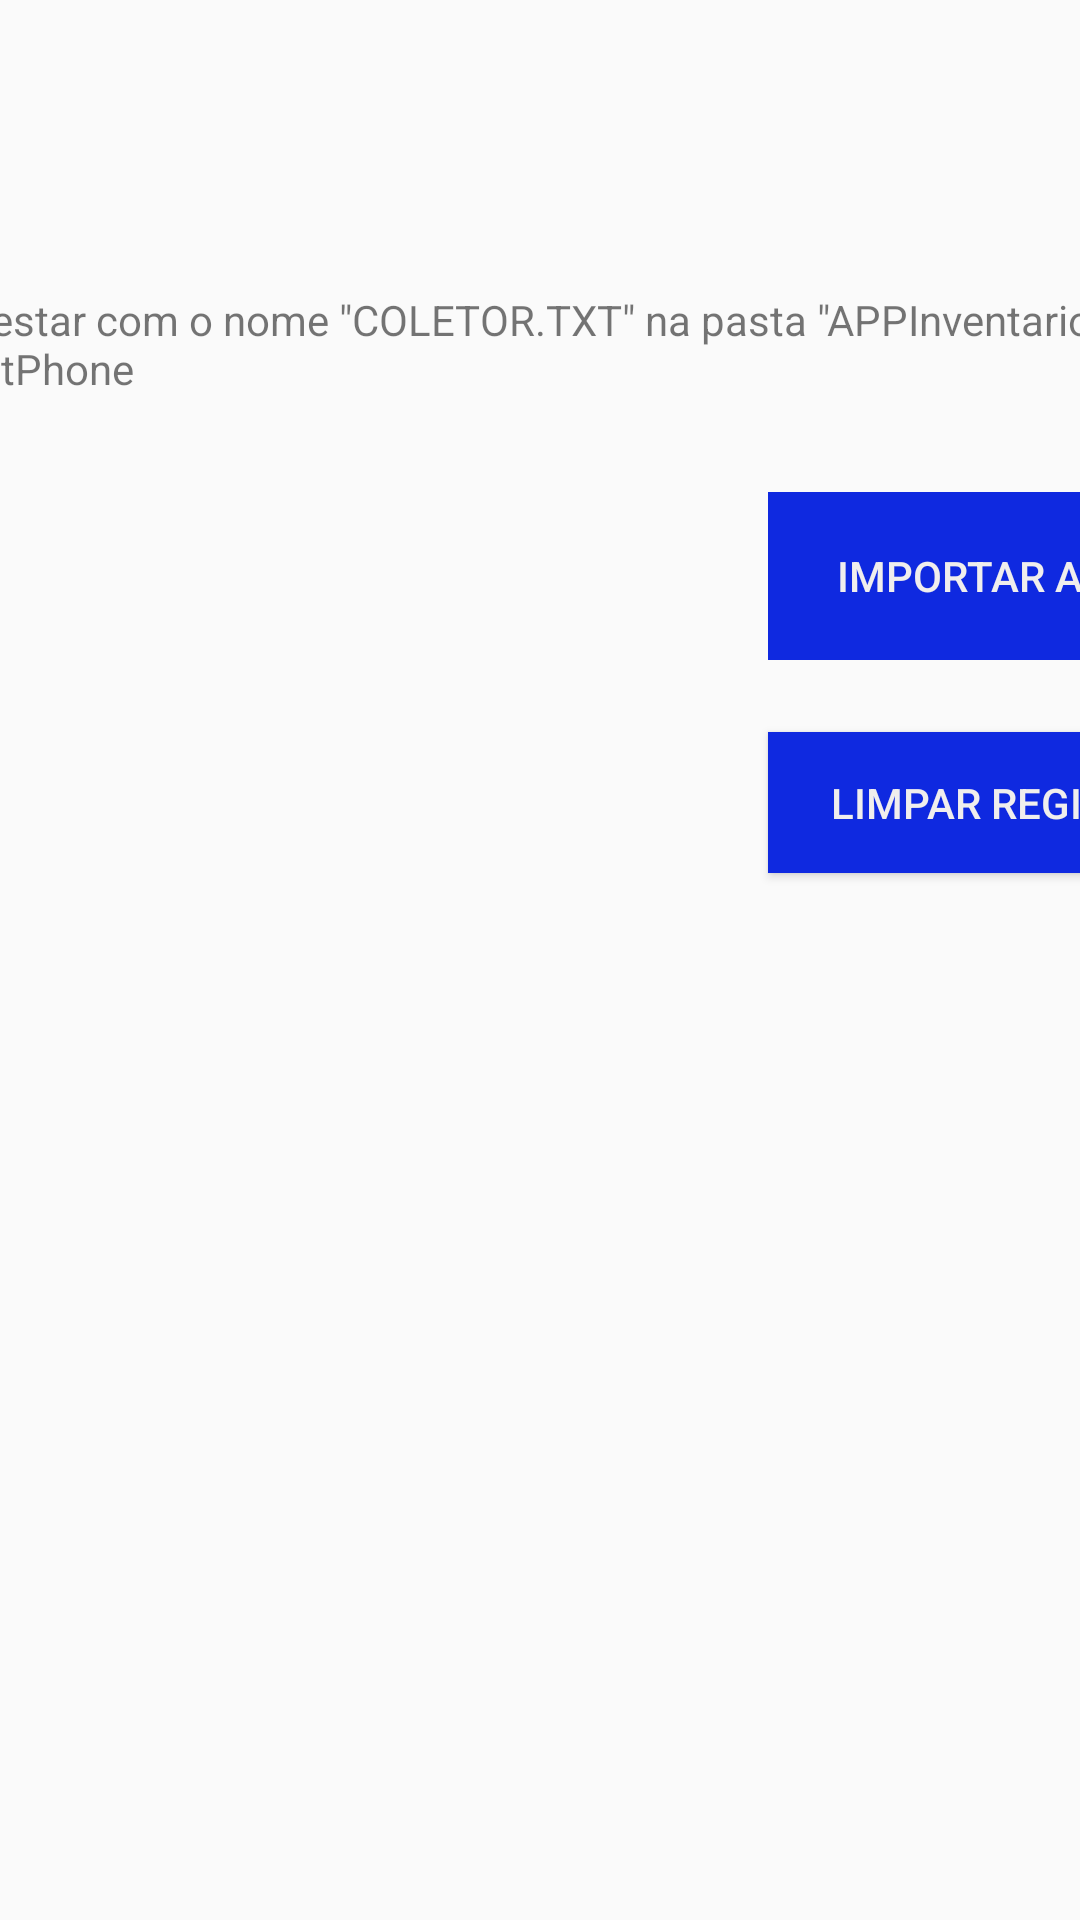

Android layout source for this screen:
<!-- AndroidManifest.xml: application theme Theme.AppCompat.Light.NoActionBar -->
<!-- res/layout/activity_importacao.xml -->
<?xml version="1.0" encoding="utf-8"?>
<androidx.constraintlayout.widget.ConstraintLayout
    xmlns:android="http://schemas.android.com/apk/res/android"
    xmlns:app="http://schemas.android.com/apk/res-auto"
    xmlns:tools="http://schemas.android.com/tools"
    android:layout_width="match_parent"
    android:layout_height="match_parent"
    tools:context=".MainActivity">

    <Button
        android:id="@+id/btnImportar"
        style="@style/Widget.AppCompat.Button.Borderless.Colored"
        android:layout_width="169dp"
        android:layout_height="56dp"
        android:layout_marginStart="256dp"
        android:layout_marginLeft="256dp"
        android:layout_marginTop="164dp"
        android:background="@color/colorbtn"
        android:text="Importar Aquivo"
        android:textColor="@color/CorBack"
        app:layout_constraintStart_toStartOf="parent"
        app:layout_constraintTop_toTopOf="parent" />

    <TextView
        android:id="@+id/textView2"
        android:layout_width="559dp"
        android:layout_height="43dp"
        android:layout_marginBottom="24dp"
        android:text='O Arquivo deve estar com o nome "COLETOR.TXT" na pasta "APPInventario" na memoria Interna do SmartPhone'
        app:layout_constraintBottom_toTopOf="@+id/btnImportar"
        app:layout_constraintEnd_toEndOf="parent"
        app:layout_constraintStart_toStartOf="parent"
        app:layout_constraintTop_toTopOf="parent"
        app:layout_constraintVertical_bias="1.0" />

    <Button
        android:id="@+id/btnDelete"
        android:layout_width="169dp"
        android:layout_height="47dp"
        android:layout_marginStart="256dp"
        android:layout_marginLeft="256dp"
        android:layout_marginTop="24dp"
        android:background="@color/colorbtn"
        android:text="Limpar Registros"
        android:textColor="@color/CorBack"
        app:layout_constraintStart_toStartOf="parent"
        app:layout_constraintTop_toBottomOf="@+id/btnImportar" />
</androidx.constraintlayout.widget.ConstraintLayout>
<!-- resources referenced by this layout -->
<resources>
  <color name="CorBack">#F0EEED</color>
  <color name="colorbtn">#0F29E0</color>
</resources>
